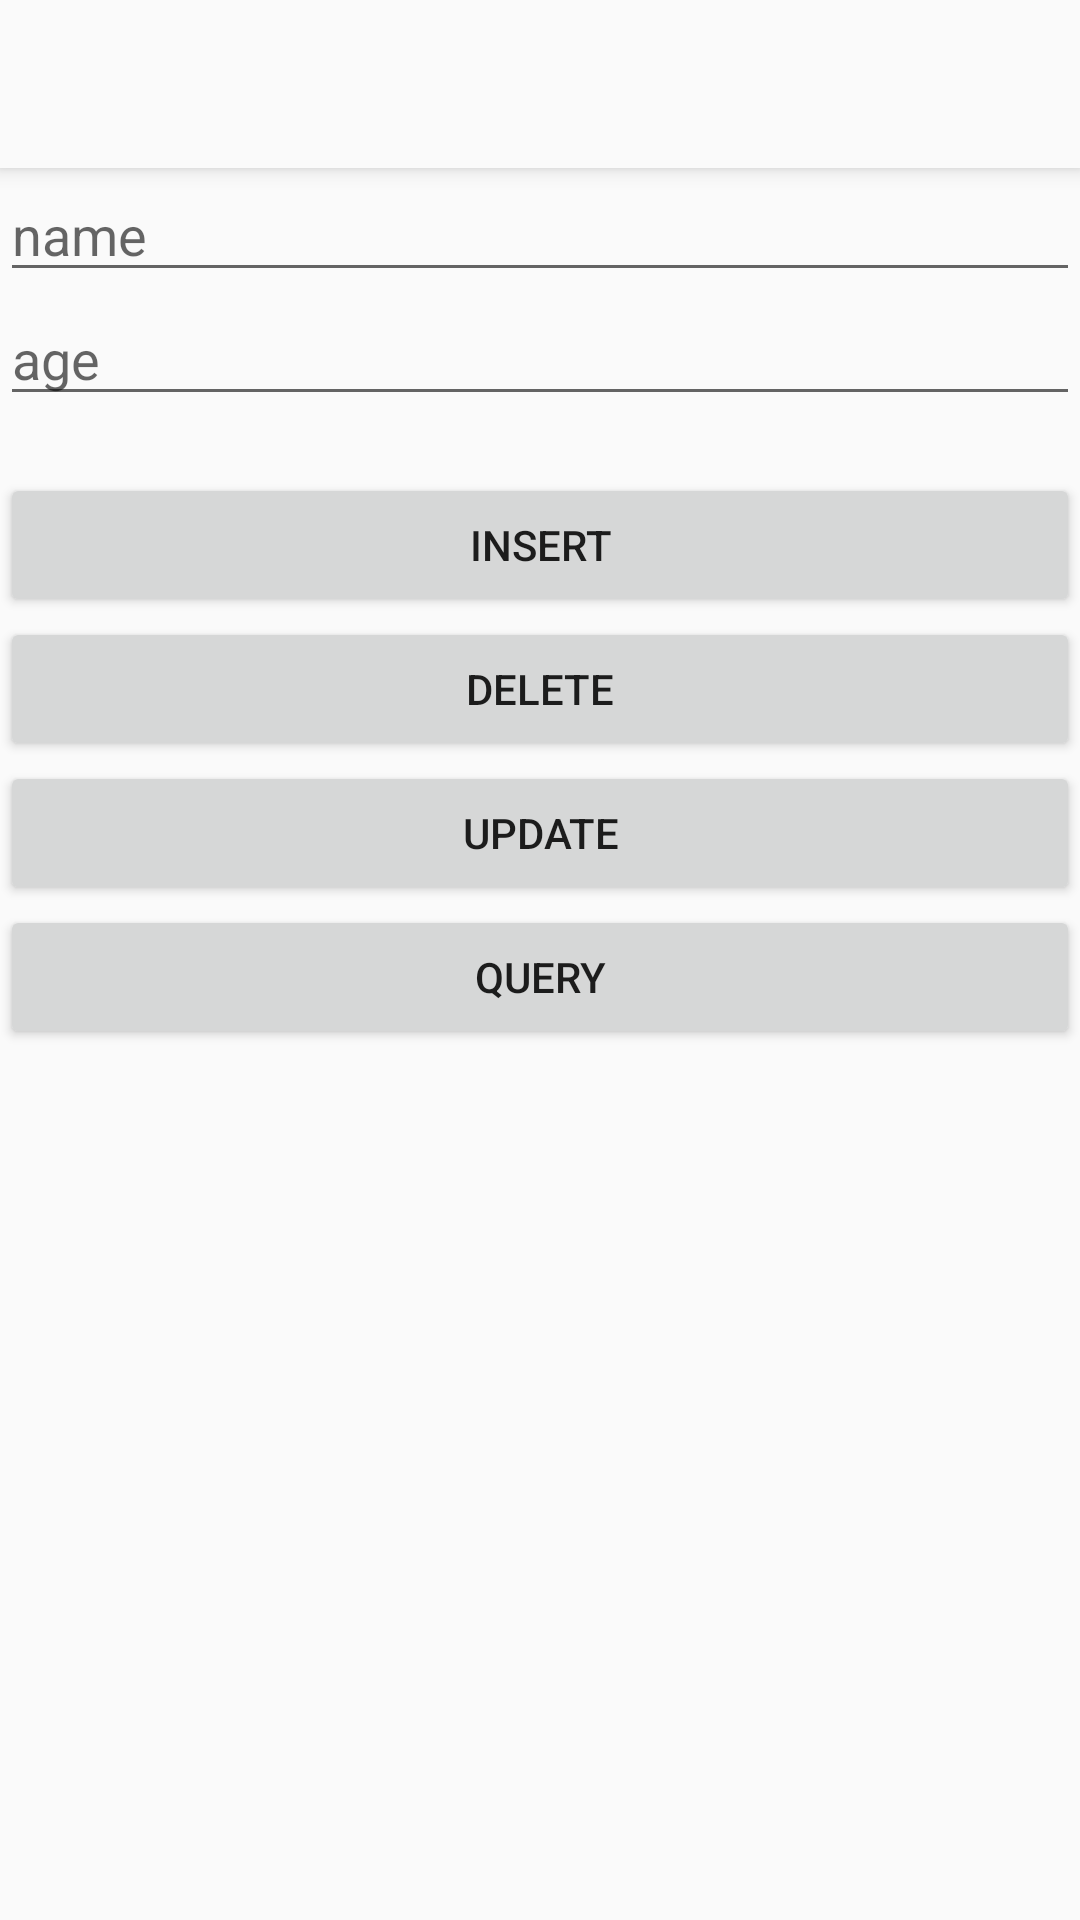

Here is an Android app screen rendered from its layout file. Give the layout XML and the strings, colors and styles it references.
<!-- AndroidManifest.xml: activity theme AppTheme.NoActionBar -->
<!-- res/layout/activity_sqlite.xml -->
<?xml version="1.0" encoding="utf-8"?>
<LinearLayout xmlns:android="http://schemas.android.com/apk/res/android"
    xmlns:app="http://schemas.android.com/apk/res-auto"
    xmlns:tools="http://schemas.android.com/tools"
    android:layout_width="match_parent"
    android:layout_height="match_parent"
    android:orientation="vertical"
    tools:context="com.jdd.sample.studyapp.ui.SqliteActivity">

    <android.support.v7.widget.Toolbar xmlns:android="http://schemas.android.com/apk/res/android"
        xmlns:app="http://schemas.android.com/apk/res-auto"
        android:id="@+id/toolbar"
        android:layout_width="match_parent"
        android:layout_height="?attr/actionBarSize"
        android:background="?attr/colorPrimary"
        android:elevation="4dp"
        app:titleTextColor="@color/appTextColorPrimary" />

    <EditText
        android:id="@+id/et_key"
        android:layout_width="match_parent"
        android:layout_height="wrap_content"
        android:hint="name" />

    <EditText
        android:id="@+id/et_value"
        android:layout_width="match_parent"
        android:layout_height="wrap_content"
        android:hint="age"
        android:inputType="number" />

    <TextView
        android:id="@+id/tv_query_result"
        android:layout_width="match_parent"
        android:layout_height="wrap_content" />

    <Button
        android:id="@+id/btn_insert"
        android:layout_width="match_parent"
        android:layout_height="wrap_content"
        android:text="INSERT" />

    <Button
        android:id="@+id/btn_delete"
        android:layout_width="match_parent"
        android:layout_height="wrap_content"
        android:text="DELETE" />

    <Button
        android:id="@+id/btn_update"
        android:layout_width="match_parent"
        android:layout_height="wrap_content"
        android:text="UPDATE" />

    <Button
        android:id="@+id/btn_query"
        android:layout_width="match_parent"
        android:layout_height="wrap_content"
        android:text="QUERY" />

</LinearLayout>
<!-- resources referenced by this layout -->
<resources>
  <color name="appTextColorPrimary">#ff3e3e3e</color>
  <style name="AppTheme.NoActionBar" parent="AppTheme">
          <item name="windowActionBar">false</item>
          <item name="windowNoTitle">true</item>
      </style>
  <style name="AppTheme" parent="Theme.AppCompat.Light.DarkActionBar">
          
          <item name="colorPrimary">@color/colorPrimary</item>
          <item name="colorPrimaryDark">@color/colorPrimaryDark</item>
          <item name="colorAccent">@color/colorAccent</item>
      </style>
  <color name="colorPrimary">#fafafa</color>
  <color name="colorPrimaryDark">#b2b2b2</color>
  <color name="colorAccent">#0F956F</color>
</resources>
